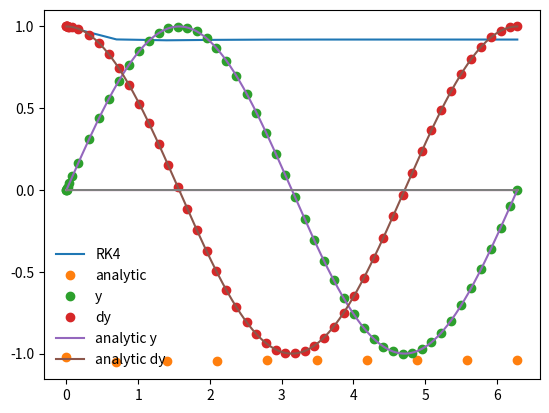

This figure's Python source:
%matplotlib inline
import matplotlib.pyplot as plt
import numpy as np

#function we want to integrate
def dydx(x,f):
    return np.exp(-2*x)*np.cos(10*x)
#the integral
def f_int(x,C):
    return -(25/24)*((1/10)*np.exp(-2*x)*np.sin(10*x) - (1/50)*np.exp(-2*x)*np.cos(10*x) + C)
#I integrated using wolfram alpha

#defining 4th order method
def rk4_core(x_i, f_i, h, g):
    x_ipoh = x_i + 0.5*h
    x_ipo = x_i + h
    
    k_1 = h*g(x_i,f_i)
    k_2 = h*g(x_ipoh, f_i + 0.5*k_1)
    k_3 = h*g(x_ipoh, f_i + 0.5*k_2)
    k_4 = h*g(x_ipo, f_i + k_3)
    
    f_ipo = f_i + (k_1 + 2*k_2 + 2*k_3 + k_4)/6.
    return f_ipo
def rk4(dydx,a,b,f_a,N):
    x = np.linspace(a,b,N)
    
    h = x[1]-x[0]
    f = np.zeros(N,dtype=float)
    f[0] = f_a #value at lower bound
    
    #evolve f along x
    for i in range(1,N):
        f[i] = rk4_core(x[i-1], f[i-1],h,dydx)
    return x,f
a = 0.0
b = 2*np.pi
N = 10
f_a = 1.0 #plug in x = 0 for f(x), we get 1?
x_4, f_4 = rk4(dydx, a, b, f_a, N)
x = x_4.copy()
plt.plot(x_4, f_4, label = 'RK4')
plt.plot(x,f_int(x,f_a), 'o', label ='analytic')
plt.legend(frameon=False)

%matplotlib inline
import matplotlib.pyplot as plt
import numpy as np

#we have to do several iterative steps along the way because the step size changes

#defining derivstives to integrate
def dydx(x,y):
    #set the derivatives. our eqn is d^2y/dx^x = -y
    #dydx = z
    #dzdx = -y
    #let y = y(0) and z = y(1)
    
    #declare array of size 2
    y_derivs = np.zeros(2)
   
    y_derivs[0] = y[1]
    y_derivs[1] = -1*y[0]
    
    return y_derivs

def rk4_mv_core(dydx,xi,yi,nv,h):
    #declare k arrays
    k1 = np.zeros(nv)
    k2 = np.zeros(nv)
    k3 = np.zeros(nv)
    k4 = np.zeros(nv)
    
    #define x at 0.5 step
    x_ipoh = xi + 0.5*h
    #will advance a step *h
    x_ipo = xi + h
    y_temp = np.zeros(nv) #nv is number of variables
    #get k1 values
    y_derivs = dydx(xi, yi)
    k1[:] = h*y_derivs[:]
    #get k2 values
    y_temp[:] = yi[:] + 0.5*k1[:]
    y_derivs = dydx(x_ipoh,y_temp)
    k2[:] = h*y_derivs[:]
    #get k3 values
    y_temp[:] = yi[:] + 0.5*k2[:]
    y_derivs = dydx(x_ipoh,y_temp)
    k3[:] = h*y_derivs[:]
    
    #get k4 values
    y_temp[:] = yi[:] + k3[:]
    y_derivs = dydx(x_ipo, y_temp)
    k4[:] = h*y_derivs[:]
    
    #advance y by a step h
    yipo = yi + (k1 + 2*k2 + 2*k3 + k4)/6.
    return yipo

#we want step size, h, to change
def rk4_mv_ad(dydx, x_i,y_i,nv,h,tol):
    #define safety scale
    SAFETY = 0.9
    H_NEW_FAC = 2.0
    
    imax = 10000
    i = 0
    #create an error
    Delta = np.full(nv, 2*tol) #limit increase in step, setting error to twice tolerance to start while loop
    #remember the step
    h_step = h
    #awe take one big step h and 2 smaller step h/2
    while(Delta.max()/tol > 1.0):
        #estimate error by taking one step of size h vs two steps of size h/2
        y_2 = rk4_mv_core(dydx,x_i,y_i,nv,h_step)
        y_1 = rk4_mv_core(dydx,x_i,y_i,nv,0.5*h_step)
        y_11 = rk4_mv_core(dydx,x_i+0.5*h_step,y_1,nv,0.5*h_step)
        #compute an error
        Delta = np.fabs(y_2 - y_11)
        if(Delta.max()/tol > 1.0):
            #our error is too large, take a smaller step
            h_step *= SAFETY * (Delta.max()/tol)**(-0.25)
            
        #check iteration
        if(i>=imax):
            print("too many iterations in rk4_mv_ad()")
            raise StopIteration("Ending after i =",i)
            #increase iteration
        i += 1
        #try taking a bigger step, define new step
    h_new = np.fmin(h_step * (Delta.max()/tol)**(-0.9), h_step*H_NEW_FAC)
        #return answer, a new step, and step we actually took
    return y_2, h_new, h_step


def rk4_mv(dydx, a, b, y_a, tol):
    #y_a is boundary condition
    
    #define starting step
    xi = a
    yi = y_a.copy()
    #an intial step size == make very small
    h = 1.04e-4 * (b-a)
    #set max # of iterations
    imax = 10000
    i = 0
    #set number of coupled odes to size of y_a
    nv = len(y_a)
    #initial conditions
    x = np.full(1,a) #array with value of a or np.array
    y = np.full((1,nv),y_a) #2d array, a 1 by 2 matrix, initial values of y and z at
    #x = 0 are inside it
    
    #set flags
    flag = 1
    
    #loop until we reach right side
    while(flag):
        #calculate y_i+1
        yi_new, h_new, h_step = rk4_mv_ad(dydx,xi,yi,nv,h,tol)
        #update the step
        h = h_new
        #prevent an overshoot
        if(xi+h_step>b):
            #take a smaller step
            h = b-xi
            #recalculate y_i+1
            yi_new, h_new, h_step = rk4_mv_ad(dydx, xi, yi, nv, h, tol)
            #break
            flag = 0
        #update values
        xi += h_step
        yi[:] = yi_new[:]
        
        #add steps to the array
        x = np.append(x,xi)
        y_new = np.zeros((len(x),nv))
        y_new[0:len(x)-1,:] = y #: refers to column of array
        y_new[-1,:] = yi[:]
        del y #erase last y matrix, frees memory in y
        y = y_new
        #prevent too many iterations
        if(i>imax):
            print("max iterations reached")
            raise StopIteration("iteration number = ", i)
            
        i += 1
        #output new info
        s = "i = %3d\tx = %9.8f\th =%9.8f\tb=%9.8f" % (i,xi, h_step, b)
        print(s)
            
        #break if new xi is == b
        if(xi==b):
            flag = 0
        #return answer 
    return x, y
    

import numpy as np
a = 0.0
b = 2.0 * np.pi
y_0 = np.zeros(2) #array of size 2
y_0[0] = 0.0
y_0[1] = 1.0
nv = 2 #number of rows in column
tolerance = 1.0e-6
#error bigger than tolerance because when we define delta

#perform the integration
x,y = rk4_mv(dydx,a,b,y_0,tolerance)


plt.plot(x,y[:,0],'o', label = 'y')
plt.plot(x,y[:,1],'o', label = 'dy')
xx = np.linspace(0, 2.0*np.pi, 1000)
plt.plot(xx, np.sin(xx), label='analytic y')

plt.plot(xx, np.cos(xx), label='analytic dy')

plt.legend(frameon=False)

#plotting errors
y_error = (y[:,0]-np.sin(x))
dydx_error = (y[:,1]-np.cos(x))
plt.plot(x, y_error, label="y error")
plt.plot(x, dydx_error, label="dydx error")

